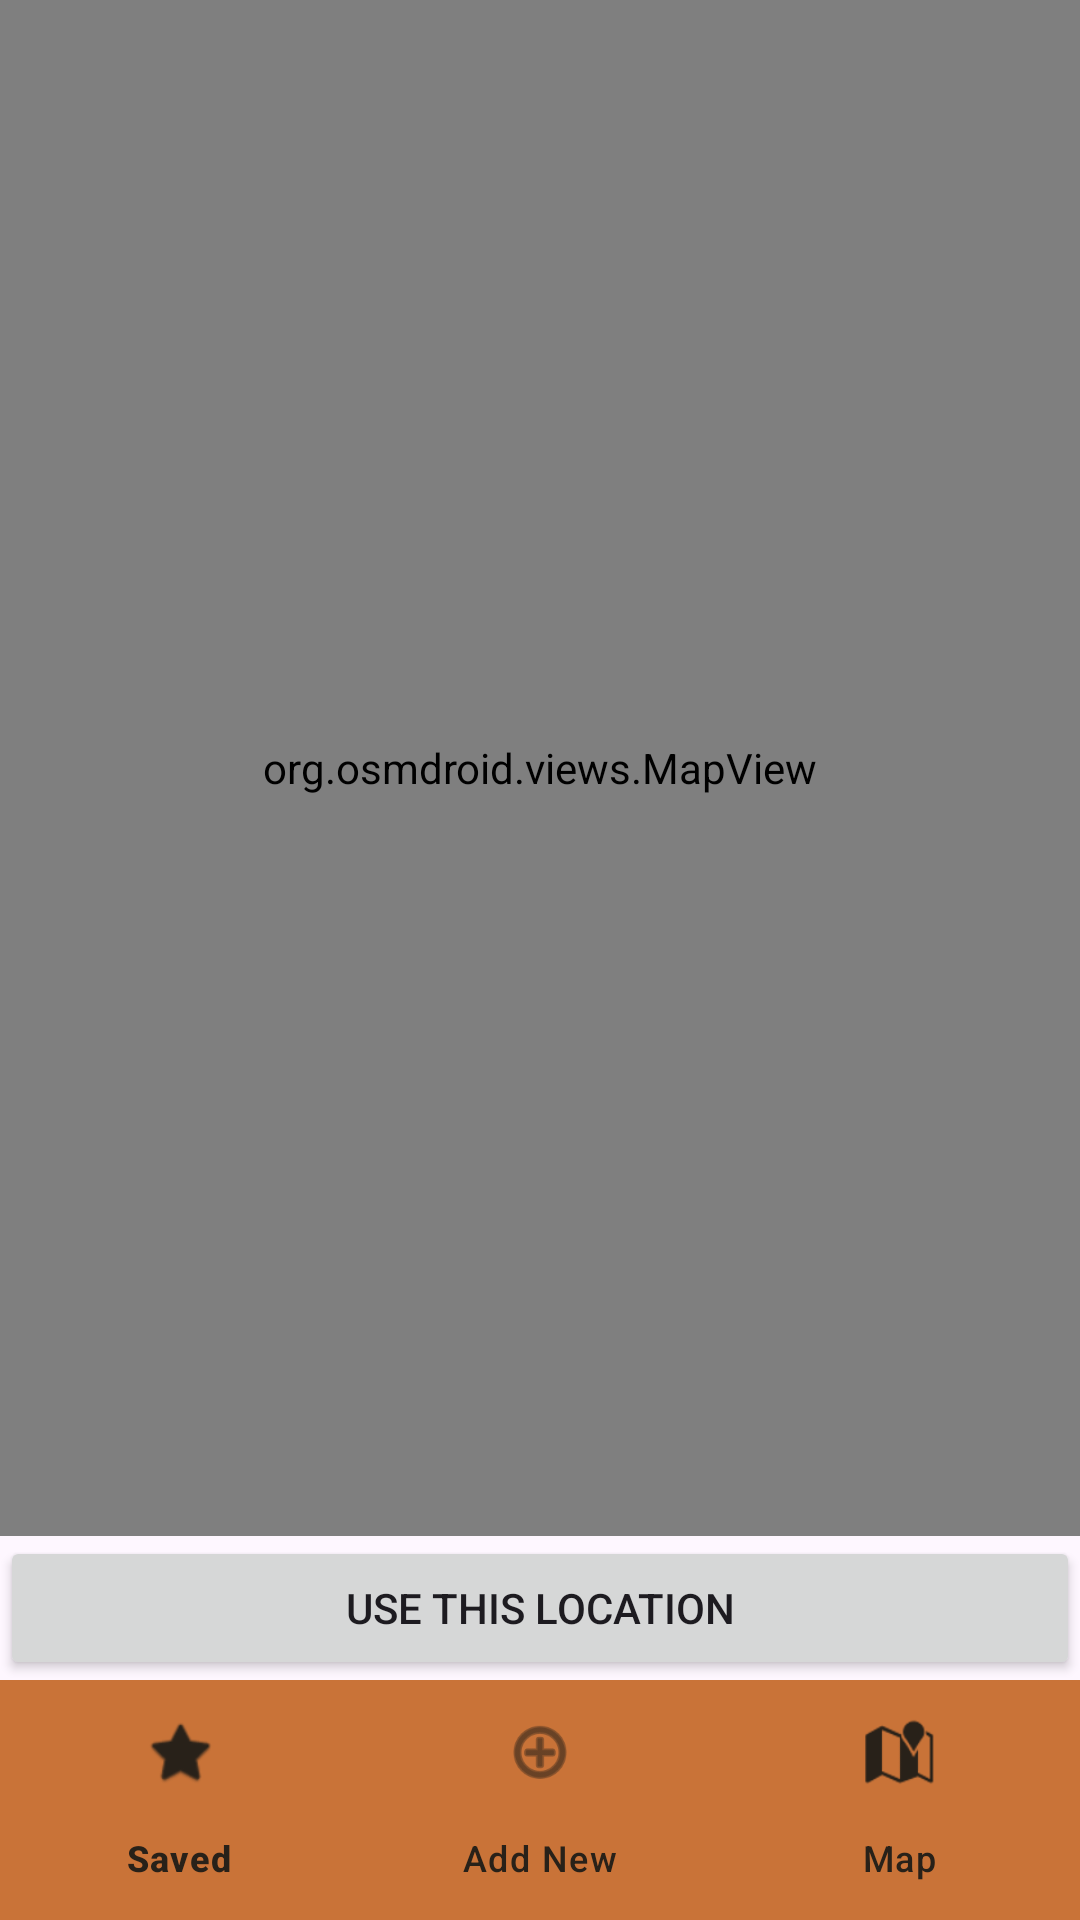

Here is an Android app screen rendered from its layout file. Give the layout XML and the strings, colors and styles it references.
<!-- AndroidManifest.xml: application theme Theme.BaristaFinder -->
<!-- res/layout/activity_map.xml -->
<?xml version="1.0" encoding="utf-8"?>
<LinearLayout xmlns:android="http://schemas.android.com/apk/res/android"
    android:layout_width="match_parent"
    android:layout_height="match_parent"
    android:orientation="vertical">

    <org.osmdroid.views.MapView
        android:id="@+id/map"
        android:layout_width="match_parent"
        android:layout_height="0dp"
        android:layout_weight="1" />

    <Button
        android:id="@+id/confirmLocationButton"
        android:layout_width="match_parent"
        android:layout_height="wrap_content"
        android:text="Use This Location" />

    <include
        layout="@layout/nav_bar"
        android:layout_width="match_parent"
        android:layout_height="wrap_content" />
</LinearLayout>
<!-- res/layout/nav_bar.xml (included above) -->
<?xml version="1.0" encoding="utf-8"?>
<com.google.android.material.bottomnavigation.BottomNavigationView
    xmlns:android="http://schemas.android.com/apk/res/android"
    xmlns:app="http://schemas.android.com/apk/res-auto"
    android:id="@+id/bottom_navigation"
    android:layout_width="match_parent"
    android:layout_height="wrap_content"
    app:itemIconTint="@color/p_dark"
    app:itemTextColor="@color/p_dark"
    android:background="@color/p_tone_1"
    app:menu="@menu/bottom_bar_menu" />
<!-- resources referenced by this layout -->
<resources>
  <color name="p_dark">#282119</color>
  <color name="p_tone_1">#C97338</color>
  <style name="Theme.BaristaFinder" parent="Base.Theme.BaristaFinder" />
  <style name="Base.Theme.BaristaFinder" parent="Theme.Material3.DayNight.NoActionBar">
          
          
      </style>
</resources>
